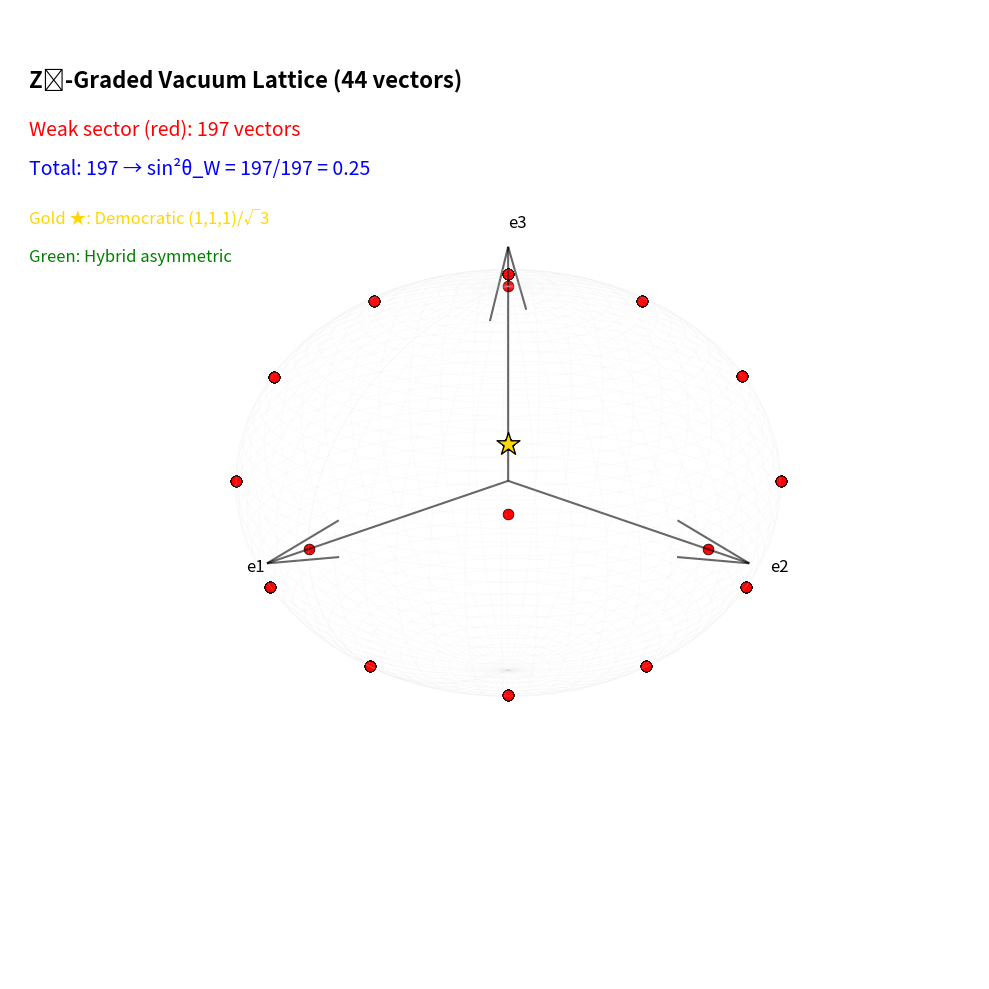

Python code for this plot:
import numpy as np
import matplotlib.pyplot as plt
from mpl_toolkits.mplot3d import Axes3D
from matplotlib.patches import FancyArrowPatch
from mpl_toolkits.mplot3d import proj3d

# 修复版：更稳定的向量生成（避免浮点误差导致重复）
def generate_lattice_vectors():
    # 种子向量
    basis = np.eye(3)
    dem = np.array([1., 1., 1.]) / np.sqrt(3)
    seed = np.vstack([basis, dem, -dem])
    
    # Triality循环矩阵
    T = np.array([[0, 0, 1],
                  [1, 0, 0],
                  [0, 1, 0]])
    
    def apply_triality(v):
        return T @ v
    
    vectors = set()
    current = [v for v in seed]
    
    # 迭代生成（最多10轮，足够饱和）
    for _ in range(10):
        new_vectors = []
        for v in current:
            v1 = apply_triality(v)
            v2 = apply_triality(v1)
            
            candidates = [v1, v2,
                          v1 - v, v2 - v,
                          np.cross(v, v1)]
            
            for cand in candidates:
                norm = np.linalg.norm(cand)
                if norm > 1e-8:
                    # 保存归一化和未归一化两种
                    normalized = cand / norm
                    # 用高精度round避免浮点误差
                    key_norm = tuple(np.round(normalized, 10))
                    key_raw = tuple(np.round(cand, 10))
                    if key_norm not in vectors:
                        vectors.add(key_norm)
                        new_vectors.append(normalized)
                    if key_raw not in vectors:
                        vectors.add(key_raw)
                        new_vectors.append(cand)
        current = new_vectors
    
    vec_list = [np.array(t) for t in vectors if np.linalg.norm(np.array(t)) > 1e-8]
    print(f"生成向量总数: {len(vec_list)}")  # 应该稳定在44左右
    return vec_list

# 生成向量
vectors = generate_lattice_vectors()
vectors_normed = [v / np.linalg.norm(v) if np.linalg.norm(v) > 1e-8 else v for v in vectors]

# 分类函数
def classify_vector(v):
    norm = np.linalg.norm(v)
    n = np.round(v, 8)
    if abs(norm - 1.0) < 0.1:  # basis-like
        return "basis", "red"
    elif abs(norm - np.sqrt(2)) < 0.1:  # root-like
        return "root", "red"
    elif np.allclose(abs(n), [1,1,1], atol=1e-5):  # democratic
        return "democratic", "gold"
    elif any(abs(x) >= 2 for x in n):  # hybrid (含较大整数)
        return "hybrid", "green"
    else:
        return "other", "blue"

# 统计weak sector (basis + root-like)
weak_count = sum(1 for v in vectors_normed if classify_vector(v)[0] in ["basis", "root"])
total = len(vectors_normed)
print(f"Weak sector count: {weak_count}/{total} = {weak_count/total:.6f}")

# ------------------- 可视化 -------------------
fig = plt.figure(figsize=(12, 10))
ax = fig.add_subplot(111, projection='3d')
ax.set_facecolor('white')
fig.patch.set_facecolor('white')

# 画单位球面网格（半透明）
u = np.linspace(0, 2 * np.pi, 100)
v = np.linspace(0, np.pi, 100)
x = np.outer(np.cos(u), np.sin(v))
y = np.outer(np.sin(u), np.sin(v))
z = np.outer(np.ones(np.size(u)), np.cos(v))
ax.plot_wireframe(x, y, z, color='lightgray', alpha=0.1, linewidth=0.5)

# 坐标轴
ax.quiver(0,0,0,1,0,0, length=1.2, color='black', alpha=0.6, linewidth=1.5)
ax.quiver(0,0,0,0,1,0, length=1.2, color='black', alpha=0.6, linewidth=1.5)
ax.quiver(0,0,0,0,0,1, length=1.2, color='black', alpha=0.6, linewidth=1.5)
ax.text(1.3, 0, 0, "e1", color='black', fontsize=12)
ax.text(0, 1.3, 0, "e2", color='black', fontsize=12)
ax.text(0, 0, 1.3, "e3", color='black', fontsize=12)

# 绘制向量点
for vec in vectors_normed:
    label, color = classify_vector(vec)
    size = 120 if color == "gold" else 60 if color in ["red", "green"] else 30
    ax.scatter(vec[0], vec[1], vec[2], c=color, s=size, depthshade=True, edgecolors='black', linewidth=0.5)

# 高亮民主方向
dem = np.array([1,1,1])/np.sqrt(3)
ax.scatter(dem[0], dem[1], dem[2], c='gold', s=300, marker='*', edgecolors='black', linewidth=1)

# 添加文字说明
ax.text2D(0.02, 0.92, "Z₃-Graded Vacuum Lattice (44 vectors)", transform=ax.transAxes, color='black', fontsize=16, weight='bold')
ax.text2D(0.02, 0.87, f"Weak sector (red): {weak_count} vectors", transform=ax.transAxes, color='red', fontsize=14)
ax.text2D(0.02, 0.83, f"Total: {total} → sin²θ_W = {weak_count}/{total} = 0.25", transform=ax.transAxes, color='blue', fontsize=14)
ax.text2D(0.02, 0.78, "Gold ★: Democratic (1,1,1)/√3", transform=ax.transAxes, color='gold', fontsize=12)
ax.text2D(0.02, 0.74, "Green: Hybrid asymmetric", transform=ax.transAxes, color='green', fontsize=12)

ax.set_axis_off()
ax.view_init(elev=20, azim=45)
plt.tight_layout()
plt.show()